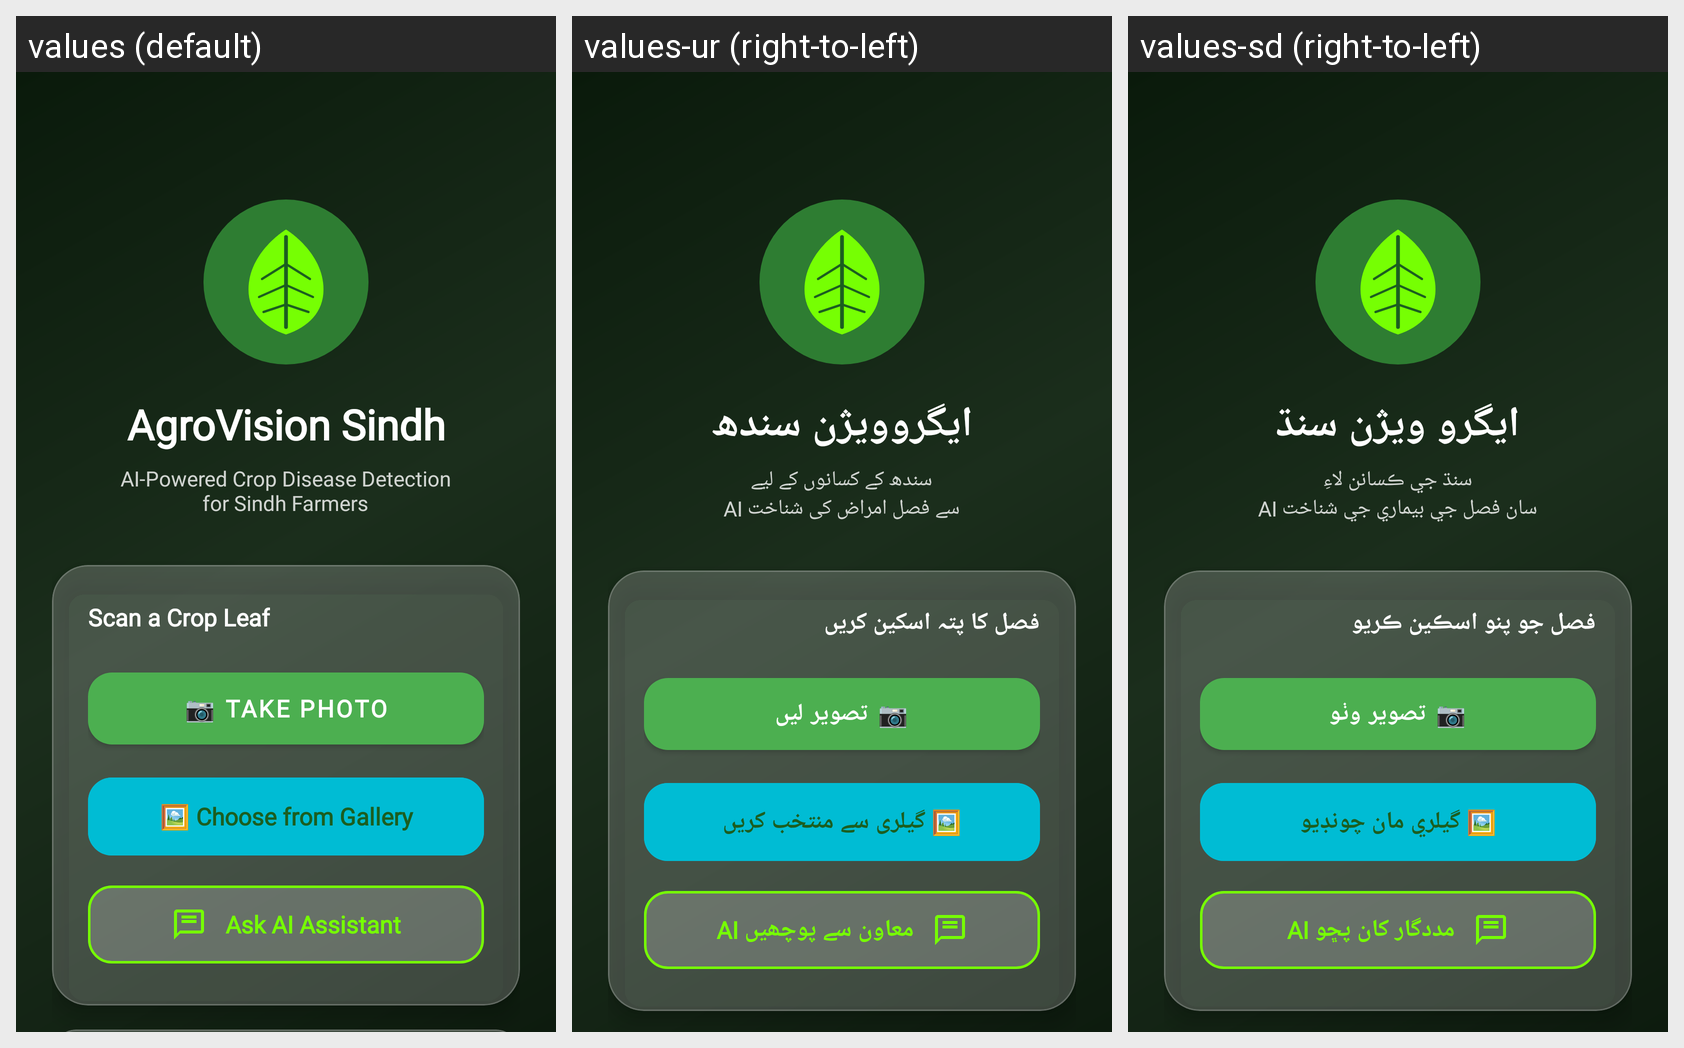

Locale-by-locale string values for the Android screen shown in this grid:
Android screen res/layout/activity_main.xml rendered under 3 locales, left to right: values (default), values-ur (right-to-left), values-sd (right-to-left). Device: Nexus 5 (rendered at 1080×1920; each locale shown at half size, 540×960, under a caption strip naming it); theme Theme.AgroVisionSindh.
Strings drawn on this screen, with the default value and each locale's value (text and hints the layout hard-codes, and strings that could not be matched under every locale, appear in the picture but are not listed):

app_name
  values: AgroVision Sindh
  values-ur: ایگروویژن سندھ
  values-sd: ايگرو ويژن سنڌ

subtitle
  values: AI-Powered Crop Disease Detection
      for Sindh Farmers
  values-ur: سندھ کے کسانوں کے لیے
      AI سے فصل امراض کی شناخت
  values-sd: سنڌ جي ڪسانن لاءِ
      AI سان فصل جي بيماري جي شناخت

scan_instruction
  values: Scan a Crop Leaf
  values-ur: فصل کا پتہ اسکین کریں
  values-sd: فصل جو پنو اسڪين ڪريو

btn_camera
  values: 📷 Take Photo
  values-ur: 📷 تصویر لیں
  values-sd: 📷 تصوير وٺو

btn_gallery
  values: 🖼️ Choose from Gallery
  values-ur: 🖼️ گیلری سے منتخب کریں
  values-sd: 🖼️ گيلري مان چونڊيو

btn_ask_ai
  values: Ask AI Assistant
  values-ur: AI معاون سے پوچھیں
  values-sd: AI مددگار کان پڇو
